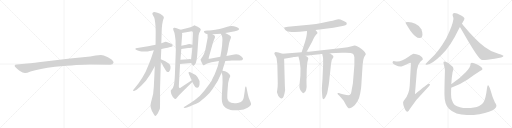
t = 0.00 s
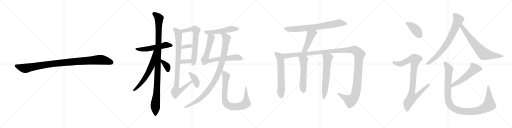
t = 4.26 s
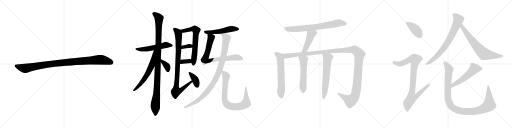
t = 8.52 s
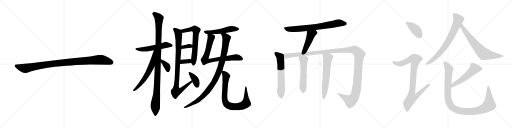
t = 12.78 s
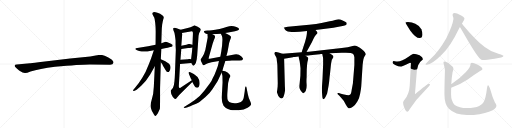
t = 17.04 s
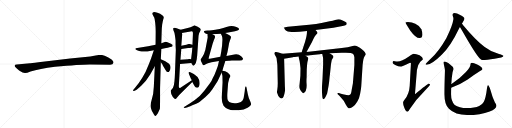
t = 21.30 s

The animated SVG that drew these frames (rendered in a browser with its animation timeline set to each time). Animation: 26 CSS @keyframes rules; one cycle of 21.30 s.

<svg version="1.1" viewBox="0 0 4096 1024" xmlns="http://www.w3.org/2000/svg">
  <g stroke="lightgray" stroke-dasharray="1,1" stroke-width="1" transform="scale(4, 4)">
    <line x1="0" y1="0" x2="256" y2="256"></line>
    <line x1="256" y1="0" x2="0" y2="256"></line>
    <line x1="128" y1="0" x2="128" y2="256"></line>
    <line x1="0" y1="128" x2="256" y2="128"></line>
    <line x1="256" y1="0" x2="512" y2="256"></line>
    <line x1="512" y1="0" x2="256" y2="256"></line>
    <line x1="384" y1="0" x2="384" y2="256"></line>
    <line x1="256" y1="128" x2="512" y2="128"></line>
    <line x1="512" y1="0" x2="768" y2="256"></line>
    <line x1="768" y1="0" x2="512" y2="256"></line>
    <line x1="640" y1="0" x2="640" y2="256"></line>
    <line x1="512" y1="128" x2="768" y2="128"></line>
    <line x1="768" y1="0" x2="1024" y2="256"></line>
    <line x1="1024" y1="0" x2="768" y2="256"></line>
    <line x1="896" y1="0" x2="896" y2="256"></line>
    <line x1="768" y1="128" x2="1024" y2="128"></line>
  </g>
<g transform="scale(1, -1) translate(0, -850)">
   <style type="text/css">
    @keyframes keyframes0 {
      from {
       stroke: black;
       stroke-dashoffset: 1030;
       stroke-width: 128;
       }
       77% {
       animation-timing-function: step-end;
       stroke: black;
       stroke-dashoffset: 0;
       stroke-width: 128;
       }
       to {
       stroke: black;
       stroke-width: 1024;
       }
       }
       #make-me-a-hanzi-animation-0 {
         animation: keyframes0 1.088216s both;
         animation-delay: 0.000000s;
         animation-timing-function: linear;
       }
    @keyframes keyframes1 {
      from {
       stroke: black;
       stroke-dashoffset: 543;
       stroke-width: 128;
       }
       64% {
       animation-timing-function: step-end;
       stroke: black;
       stroke-dashoffset: 0;
       stroke-width: 128;
       }
       to {
       stroke: black;
       stroke-width: 1024;
       }
       }
       #make-me-a-hanzi-animation-1 {
         animation: keyframes1 0.691895s both;
         animation-delay: 1.088216s;
         animation-timing-function: linear;
       }
    @keyframes keyframes2 {
      from {
       stroke: black;
       stroke-dashoffset: 1080;
       stroke-width: 128;
       }
       78% {
       animation-timing-function: step-end;
       stroke: black;
       stroke-dashoffset: 0;
       stroke-width: 128;
       }
       to {
       stroke: black;
       stroke-width: 1024;
       }
       }
       #make-me-a-hanzi-animation-2 {
         animation: keyframes2 1.128906s both;
         animation-delay: 1.780111s;
         animation-timing-function: linear;
       }
    @keyframes keyframes3 {
      from {
       stroke: black;
       stroke-dashoffset: 621;
       stroke-width: 128;
       }
       67% {
       animation-timing-function: step-end;
       stroke: black;
       stroke-dashoffset: 0;
       stroke-width: 128;
       }
       to {
       stroke: black;
       stroke-width: 1024;
       }
       }
       #make-me-a-hanzi-animation-3 {
         animation: keyframes3 0.755371s both;
         animation-delay: 2.909017s;
         animation-timing-function: linear;
       }
    @keyframes keyframes4 {
      from {
       stroke: black;
       stroke-dashoffset: 362;
       stroke-width: 128;
       }
       54% {
       animation-timing-function: step-end;
       stroke: black;
       stroke-dashoffset: 0;
       stroke-width: 128;
       }
       to {
       stroke: black;
       stroke-width: 1024;
       }
       }
       #make-me-a-hanzi-animation-4 {
         animation: keyframes4 0.544596s both;
         animation-delay: 3.664388s;
         animation-timing-function: linear;
       }
    @keyframes keyframes5 {
      from {
       stroke: black;
       stroke-dashoffset: 654;
       stroke-width: 128;
       }
       68% {
       animation-timing-function: step-end;
       stroke: black;
       stroke-dashoffset: 0;
       stroke-width: 128;
       }
       to {
       stroke: black;
       stroke-width: 1024;
       }
       }
       #make-me-a-hanzi-animation-5 {
         animation: keyframes5 0.782227s both;
         animation-delay: 4.208984s;
         animation-timing-function: linear;
       }
    @keyframes keyframes6 {
      from {
       stroke: black;
       stroke-dashoffset: 338;
       stroke-width: 128;
       }
       52% {
       animation-timing-function: step-end;
       stroke: black;
       stroke-dashoffset: 0;
       stroke-width: 128;
       }
       to {
       stroke: black;
       stroke-width: 1024;
       }
       }
       #make-me-a-hanzi-animation-6 {
         animation: keyframes6 0.525065s both;
         animation-delay: 4.991211s;
         animation-timing-function: linear;
       }
    @keyframes keyframes7 {
      from {
       stroke: black;
       stroke-dashoffset: 339;
       stroke-width: 128;
       }
       52% {
       animation-timing-function: step-end;
       stroke: black;
       stroke-dashoffset: 0;
       stroke-width: 128;
       }
       to {
       stroke: black;
       stroke-width: 1024;
       }
       }
       #make-me-a-hanzi-animation-7 {
         animation: keyframes7 0.525879s both;
         animation-delay: 5.516276s;
         animation-timing-function: linear;
       }
    @keyframes keyframes8 {
      from {
       stroke: black;
       stroke-dashoffset: 916;
       stroke-width: 128;
       }
       75% {
       animation-timing-function: step-end;
       stroke: black;
       stroke-dashoffset: 0;
       stroke-width: 128;
       }
       to {
       stroke: black;
       stroke-width: 1024;
       }
       }
       #make-me-a-hanzi-animation-8 {
         animation: keyframes8 0.995443s both;
         animation-delay: 6.042155s;
         animation-timing-function: linear;
       }
    @keyframes keyframes9 {
      from {
       stroke: black;
       stroke-dashoffset: 376;
       stroke-width: 128;
       }
       55% {
       animation-timing-function: step-end;
       stroke: black;
       stroke-dashoffset: 0;
       stroke-width: 128;
       }
       to {
       stroke: black;
       stroke-width: 1024;
       }
       }
       #make-me-a-hanzi-animation-9 {
         animation: keyframes9 0.555990s both;
         animation-delay: 7.037598s;
         animation-timing-function: linear;
       }
    @keyframes keyframes10 {
      from {
       stroke: black;
       stroke-dashoffset: 524;
       stroke-width: 128;
       }
       63% {
       animation-timing-function: step-end;
       stroke: black;
       stroke-dashoffset: 0;
       stroke-width: 128;
       }
       to {
       stroke: black;
       stroke-width: 1024;
       }
       }
       #make-me-a-hanzi-animation-10 {
         animation: keyframes10 0.676432s both;
         animation-delay: 7.593588s;
         animation-timing-function: linear;
       }
    @keyframes keyframes11 {
      from {
       stroke: black;
       stroke-dashoffset: 773;
       stroke-width: 128;
       }
       72% {
       animation-timing-function: step-end;
       stroke: black;
       stroke-dashoffset: 0;
       stroke-width: 128;
       }
       to {
       stroke: black;
       stroke-width: 1024;
       }
       }
       #make-me-a-hanzi-animation-11 {
         animation: keyframes11 0.879069s both;
         animation-delay: 8.270020s;
         animation-timing-function: linear;
       }
    @keyframes keyframes12 {
      from {
       stroke: black;
       stroke-dashoffset: 994;
       stroke-width: 128;
       }
       76% {
       animation-timing-function: step-end;
       stroke: black;
       stroke-dashoffset: 0;
       stroke-width: 128;
       }
       to {
       stroke: black;
       stroke-width: 1024;
       }
       }
       #make-me-a-hanzi-animation-12 {
         animation: keyframes12 1.058919s both;
         animation-delay: 9.149089s;
         animation-timing-function: linear;
       }
    @keyframes keyframes13 {
      from {
       stroke: black;
       stroke-dashoffset: 821;
       stroke-width: 128;
       }
       73% {
       animation-timing-function: step-end;
       stroke: black;
       stroke-dashoffset: 0;
       stroke-width: 128;
       }
       to {
       stroke: black;
       stroke-width: 1024;
       }
       }
       #make-me-a-hanzi-animation-13 {
         animation: keyframes13 0.918132s both;
         animation-delay: 10.208008s;
         animation-timing-function: linear;
       }
    @keyframes keyframes14 {
      from {
       stroke: black;
       stroke-dashoffset: 744;
       stroke-width: 128;
       }
       71% {
       animation-timing-function: step-end;
       stroke: black;
       stroke-dashoffset: 0;
       stroke-width: 128;
       }
       to {
       stroke: black;
       stroke-width: 1024;
       }
       }
       #make-me-a-hanzi-animation-14 {
         animation: keyframes14 0.855469s both;
         animation-delay: 11.126140s;
         animation-timing-function: linear;
       }
    @keyframes keyframes15 {
      from {
       stroke: black;
       stroke-dashoffset: 460;
       stroke-width: 128;
       }
       60% {
       animation-timing-function: step-end;
       stroke: black;
       stroke-dashoffset: 0;
       stroke-width: 128;
       }
       to {
       stroke: black;
       stroke-width: 1024;
       }
       }
       #make-me-a-hanzi-animation-15 {
         animation: keyframes15 0.624349s both;
         animation-delay: 11.981609s;
         animation-timing-function: linear;
       }
    @keyframes keyframes16 {
      from {
       stroke: black;
       stroke-dashoffset: 620;
       stroke-width: 128;
       }
       67% {
       animation-timing-function: step-end;
       stroke: black;
       stroke-dashoffset: 0;
       stroke-width: 128;
       }
       to {
       stroke: black;
       stroke-width: 1024;
       }
       }
       #make-me-a-hanzi-animation-16 {
         animation: keyframes16 0.754557s both;
         animation-delay: 12.605958s;
         animation-timing-function: linear;
       }
    @keyframes keyframes17 {
      from {
       stroke: black;
       stroke-dashoffset: 1384;
       stroke-width: 128;
       }
       82% {
       animation-timing-function: step-end;
       stroke: black;
       stroke-dashoffset: 0;
       stroke-width: 128;
       }
       to {
       stroke: black;
       stroke-width: 1024;
       }
       }
       #make-me-a-hanzi-animation-17 {
         animation: keyframes17 1.376302s both;
         animation-delay: 13.360515s;
         animation-timing-function: linear;
       }
    @keyframes keyframes18 {
      from {
       stroke: black;
       stroke-dashoffset: 554;
       stroke-width: 128;
       }
       64% {
       animation-timing-function: step-end;
       stroke: black;
       stroke-dashoffset: 0;
       stroke-width: 128;
       }
       to {
       stroke: black;
       stroke-width: 1024;
       }
       }
       #make-me-a-hanzi-animation-18 {
         animation: keyframes18 0.700846s both;
         animation-delay: 14.736817s;
         animation-timing-function: linear;
       }
    @keyframes keyframes19 {
      from {
       stroke: black;
       stroke-dashoffset: 622;
       stroke-width: 128;
       }
       67% {
       animation-timing-function: step-end;
       stroke: black;
       stroke-dashoffset: 0;
       stroke-width: 128;
       }
       to {
       stroke: black;
       stroke-width: 1024;
       }
       }
       #make-me-a-hanzi-animation-19 {
         animation: keyframes19 0.756185s both;
         animation-delay: 15.437663s;
         animation-timing-function: linear;
       }
    @keyframes keyframes20 {
      from {
       stroke: black;
       stroke-dashoffset: 410;
       stroke-width: 128;
       }
       57% {
       animation-timing-function: step-end;
       stroke: black;
       stroke-dashoffset: 0;
       stroke-width: 128;
       }
       to {
       stroke: black;
       stroke-width: 1024;
       }
       }
       #make-me-a-hanzi-animation-20 {
         animation: keyframes20 0.583659s both;
         animation-delay: 16.193848s;
         animation-timing-function: linear;
       }
    @keyframes keyframes21 {
      from {
       stroke: black;
       stroke-dashoffset: 919;
       stroke-width: 128;
       }
       75% {
       animation-timing-function: step-end;
       stroke: black;
       stroke-dashoffset: 0;
       stroke-width: 128;
       }
       to {
       stroke: black;
       stroke-width: 1024;
       }
       }
       #make-me-a-hanzi-animation-21 {
         animation: keyframes21 0.997884s both;
         animation-delay: 16.777507s;
         animation-timing-function: linear;
       }
    @keyframes keyframes22 {
      from {
       stroke: black;
       stroke-dashoffset: 758;
       stroke-width: 128;
       }
       71% {
       animation-timing-function: step-end;
       stroke: black;
       stroke-dashoffset: 0;
       stroke-width: 128;
       }
       to {
       stroke: black;
       stroke-width: 1024;
       }
       }
       #make-me-a-hanzi-animation-22 {
         animation: keyframes22 0.866862s both;
         animation-delay: 17.775391s;
         animation-timing-function: linear;
       }
    @keyframes keyframes23 {
      from {
       stroke: black;
       stroke-dashoffset: 704;
       stroke-width: 128;
       }
       70% {
       animation-timing-function: step-end;
       stroke: black;
       stroke-dashoffset: 0;
       stroke-width: 128;
       }
       to {
       stroke: black;
       stroke-width: 1024;
       }
       }
       #make-me-a-hanzi-animation-23 {
         animation: keyframes23 0.822917s both;
         animation-delay: 18.642253s;
         animation-timing-function: linear;
       }
    @keyframes keyframes24 {
      from {
       stroke: black;
       stroke-dashoffset: 544;
       stroke-width: 128;
       }
       64% {
       animation-timing-function: step-end;
       stroke: black;
       stroke-dashoffset: 0;
       stroke-width: 128;
       }
       to {
       stroke: black;
       stroke-width: 1024;
       }
       }
       #make-me-a-hanzi-animation-24 {
         animation: keyframes24 0.692708s both;
         animation-delay: 19.465170s;
         animation-timing-function: linear;
       }
    @keyframes keyframes25 {
      from {
       stroke: black;
       stroke-dashoffset: 1101;
       stroke-width: 128;
       }
       78% {
       animation-timing-function: step-end;
       stroke: black;
       stroke-dashoffset: 0;
       stroke-width: 128;
       }
       to {
       stroke: black;
       stroke-width: 1024;
       }
       }
       #make-me-a-hanzi-animation-25 {
         animation: keyframes25 1.145996s both;
         animation-delay: 20.157878s;
         animation-timing-function: linear;
       }
</style>
<path d="M 719.0 335.0 L 881.0 332.0 Q 904.0 332.0 908.0 349.0 Q 908.0 354.0 907.0 356.0 Q 900.0 373.0 863.0 392.0 Q 826.0 411.0 807.0 411.0 Q 787.0 411.0 765.0 406.0 Q 743.0 401.0 722.0 399.0 L 561.0 382.0 L 308.0 353.0 Q 244.0 345.0 240.0 344.0 L 133.0 335.0 Q 119.0 334.0 118.0 328.0 Q 116.0 321.0 122.0 314.0 Q 127.0 307.0 153.0 286.0 Q 186.0 265.0 201.0 266.0 Q 215.0 266.0 244.0 278.0 Q 314.0 302.0 440.0 317.0 Q 639.0 335.0 719.0 335.0 Z" fill="lightgray"></path> 
<path d="M 1082.5 459.0 Q 1081.5 457.0 1096.5 448.0 Q 1111.5 439.0 1132.5 439.0 Q 1140.5 437.0 1160.5 438.0 Q 1180.5 438.0 1198.5 443.0 L 1230.5 448.0 L 1290.5 459.0 L 1328.5 467.0 Q 1342.5 469.0 1354.5 473.0 L 1371.5 477.0 Q 1380.5 479.0 1380.5 485.0 Q 1385.5 496.0 1349.5 509.0 Q 1328.5 517.0 1319.5 515.0 Q 1310.5 513.0 1290.5 505.0 L 1244.5 493.0 L 1184.5 480.0 L 1098.5 467.0 Q 1082.5 467.0 1082.5 459.0 Z" fill="lightgray"></path> 
<path d="M 1238.5 320.0 L 1230.5 157.0 Q 1228.5 97.0 1213.5 52.0 Q 1199.5 6.0 1206.5 -11.0 L 1214.5 -35.0 L 1231.5 -66.0 Q 1238.5 -79.0 1242.5 -77.0 Q 1246.5 -77.0 1252.5 -69.0 Q 1261.5 -61.0 1265.5 -50.0 L 1274.5 -30.0 Q 1278.5 -23.0 1279.5 -15.0 Q 1280.5 -7.0 1280.5 77.0 L 1280.5 145.0 L 1286.5 353.0 L 1286.5 376.0 L 1290.5 459.0 L 1290.5 505.0 L 1293.5 600.0 Q 1293.5 623.0 1297.5 654.0 Q 1302.5 685.0 1306.5 696.0 Q 1311.5 707.0 1310.5 713.0 Q 1310.5 718.0 1300.5 727.0 Q 1281.5 741.0 1259.5 748.0 Q 1238.5 755.0 1227.5 753.0 Q 1212.5 747.0 1223.5 729.0 L 1234.5 709.0 Q 1237.5 702.0 1241.5 669.0 Q 1245.5 635.0 1245.5 599.0 L 1244.5 493.0 L 1238.5 320.0 Z" fill="lightgray"></path> 
<path d="M 1230.5 448.0 L 1208.5 383.0 L 1190.5 337.0 Q 1166.5 273.0 1139.5 231.0 Q 1113.5 188.0 1080.5 149.0 L 1068.5 135.0 Q 1063.5 129.0 1065.5 124.0 Q 1067.5 119.0 1076.5 124.0 L 1089.5 131.0 Q 1098.5 135.0 1131.5 166.0 Q 1165.5 197.0 1201.5 255.0 L 1238.5 320.0 C 1328.5 479.0 1240.5 476.0 1230.5 448.0 Z" fill="lightgray"></path> 
<path d="M 1286.5 353.0 L 1298.5 337.0 Q 1301.5 329.0 1313.5 309.0 Q 1325.5 288.0 1328.5 285.0 Q 1332.5 275.0 1342.5 275.0 Q 1348.5 273.0 1350.5 275.0 Q 1353.5 276.0 1360.5 290.0 Q 1371.5 322.0 1352.5 341.0 L 1322.5 361.0 L 1286.5 376.0 C 1261.5 386.0 1268.5 377.0 1286.5 353.0 Z" fill="lightgray"></path> 
<path d="M 1530.5 347.0 L 1537.5 334.0 Q 1541.5 325.0 1545.5 325.0 Q 1549.5 324.0 1557.5 332.0 Q 1569.5 347.0 1573.5 375.0 L 1577.5 407.0 L 1588.5 565.0 L 1592.5 583.0 Q 1593.5 589.0 1598.5 595.0 Q 1606.5 612.0 1606.5 614.0 Q 1606.5 624.0 1581.5 636.0 Q 1557.5 648.0 1556.5 648.0 Q 1535.5 637.0 1523.5 633.0 L 1501.5 626.0 L 1444.5 613.0 C 1415.5 606.0 1425.5 582.0 1455.5 587.0 L 1512.5 597.0 Q 1535.5 602.0 1539.5 599.0 Q 1543.5 595.0 1543.5 583.0 L 1539.5 492.0 L 1538.5 471.0 L 1535.5 432.0 L 1528.5 376.0 L 1530.5 347.0 Z" fill="lightgray"></path> 
<path d="M 1450.5 458.0 L 1504.5 467.0 Q 1516.5 467.0 1538.5 471.0 C 1568.5 476.0 1567.5 483.0 1539.5 492.0 L 1524.5 497.0 L 1512.5 499.0 L 1490.5 493.0 L 1450.5 485.0 C 1421.5 479.0 1420.5 453.0 1450.5 458.0 Z" fill="lightgray"></path> 
<path d="M 1440.5 339.0 L 1530.5 347.0 C 1560.5 350.0 1557.5 370.0 1528.5 376.0 L 1512.5 379.0 Q 1508.5 377.0 1504.5 377.0 L 1443.5 373.0 C 1413.5 371.0 1410.5 336.0 1440.5 339.0 Z" fill="lightgray"></path> 
<path d="M 1534.5 209.0 L 1446.5 151.0 Q 1430.5 139.0 1430.5 161.0 L 1440.5 339.0 L 1443.5 373.0 L 1450.5 458.0 L 1450.5 485.0 L 1457.5 577.0 L 1455.5 587.0 C 1454.5 609.0 1454.5 609.0 1444.5 613.0 L 1413.5 625.0 Q 1399.5 630.0 1394.5 628.0 Q 1380.5 627.0 1386.5 611.0 L 1394.5 590.0 Q 1398.5 577.0 1404.5 527.0 L 1404.5 493.0 L 1406.5 451.0 L 1399.5 261.0 Q 1396.5 180.0 1387.5 159.0 Q 1384.5 146.0 1374.5 136.0 L 1366.5 126.0 Q 1364.5 123.0 1366.5 118.0 Q 1366.5 96.0 1381.5 77.0 Q 1396.5 58.0 1402.5 59.0 Q 1408.5 60.0 1413.5 67.0 L 1433.5 91.0 L 1538.5 194.0 C 1559.5 215.0 1559.5 226.0 1534.5 209.0 Z" fill="lightgray"></path> 
<path d="M 1577.5 149.0 Q 1585.5 149.0 1590.5 157.0 Q 1595.5 164.0 1596.5 176.0 Q 1603.5 241.0 1522.5 273.0 Q 1512.5 274.0 1509.5 273.0 Q 1506.5 268.0 1510.5 261.0 L 1526.5 223.0 L 1534.5 209.0 L 1538.5 194.0 L 1552.5 169.0 Q 1560.5 154.0 1567.5 151.0 Q 1573.5 151.0 1577.5 149.0 Z" fill="lightgray"></path> 
<path d="M 1801.5 587.0 L 1826.5 590.0 L 1879.5 601.0 Q 1912.5 607.0 1912.5 619.0 Q 1912.5 625.0 1891.5 634.0 Q 1870.5 642.0 1852.5 642.0 Q 1835.5 641.0 1811.5 634.0 Q 1788.5 626.0 1756.5 619.0 Q 1681.5 607.0 1660.5 607.0 L 1642.5 604.0 Q 1634.5 603.0 1631.5 600.0 Q 1630.5 597.0 1634.5 591.0 Q 1640.5 584.0 1660.5 577.0 L 1700.5 576.0 L 1766.5 581.0 L 1801.5 587.0 Z" fill="lightgray"></path> 
<path d="M 1802.5 363.0 L 1830.5 365.0 Q 1834.5 364.0 1854.5 366.0 L 1917.5 366.0 Q 1941.5 366.0 1944.5 379.0 Q 1946.5 384.0 1931.5 399.0 Q 1907.5 422.0 1874.5 415.0 L 1811.5 403.0 L 1762.5 397.0 L 1678.5 380.0 Q 1670.5 379.0 1668.5 381.0 L 1672.5 399.0 L 1690.5 463.0 Q 1702.5 510.0 1711.5 530.0 Q 1720.5 549.0 1720.5 556.0 Q 1721.5 568.0 1700.5 576.0 C 1674.5 591.0 1659.5 599.0 1660.5 577.0 L 1660.5 563.0 Q 1663.5 555.0 1658.5 534.0 L 1642.5 451.0 Q 1632.5 415.0 1619.5 396.0 L 1604.5 374.0 Q 1603.5 370.0 1611.5 355.0 L 1618.5 341.0 Q 1623.5 329.0 1627.5 329.0 Q 1629.5 328.0 1638.5 333.0 Q 1647.5 338.0 1663.5 344.0 L 1692.5 352.0 L 1751.5 362.0 L 1802.5 363.0 Z" fill="lightgray"></path> 
<path d="M 1779.5 285.0 L 1784.5 305.0 L 1802.5 363.0 L 1811.5 403.0 L 1819.5 432.0 L 1828.5 480.0 Q 1830.5 505.0 1839.5 527.0 Q 1848.5 549.0 1848.5 554.0 Q 1848.5 559.0 1835.5 568.0 Q 1823.5 577.0 1801.5 587.0 C 1774.5 600.0 1753.5 608.0 1766.5 581.0 L 1774.5 564.0 Q 1779.5 554.0 1779.5 532.0 L 1776.5 485.0 Q 1771.5 451.0 1770.5 440.0 L 1762.5 397.0 L 1751.5 362.0 L 1746.5 339.0 Q 1744.5 326.0 1729.5 287.0 Q 1715.5 248.0 1702.5 227.0 Q 1691.5 199.0 1679.5 184.0 L 1634.5 125.0 Q 1600.5 80.0 1558.5 51.0 L 1517.5 22.0 L 1472.5 -5.0 Q 1466.5 -7.0 1470.5 -10.0 Q 1475.5 -14.0 1478.5 -13.0 L 1494.5 -9.0 Q 1503.5 -8.0 1538.5 8.0 Q 1574.5 23.0 1589.5 31.0 Q 1604.5 39.0 1641.5 72.0 Q 1678.5 105.0 1700.5 139.0 Q 1723.5 173.0 1741.5 202.0 L 1772.5 269.0 L 1779.5 285.0 Z" fill="lightgray"></path> 
<path d="M 1772.5 269.0 L 1775.5 258.0 Q 1778.5 250.0 1779.5 240.0 L 1780.5 191.0 L 1774.5 83.0 Q 1771.5 31.0 1788.5 5.0 Q 1802.5 -11.0 1814.5 -18.0 Q 1827.5 -25.0 1845.5 -29.0 Q 1864.5 -33.0 1908.5 -31.0 Q 1953.5 -29.0 1980.5 -12.0 Q 2008.5 5.0 2008.5 16.0 Q 2008.5 27.0 2002.5 39.0 Q 1996.5 51.0 1990.5 66.0 L 1982.5 97.0 L 1972.5 149.0 Q 1970.5 157.0 1966.5 158.0 Q 1964.5 162.0 1960.5 147.0 L 1957.5 118.0 L 1952.5 87.0 Q 1950.5 70.0 1945.5 56.0 Q 1941.5 41.0 1926.5 35.0 Q 1911.5 27.0 1889.5 25.0 Q 1867.5 23.0 1849.5 28.0 Q 1831.5 32.0 1823.5 46.0 Q 1815.5 60.0 1819.5 114.0 L 1822.5 155.0 Q 1823.5 192.0 1834.5 225.0 L 1840.5 235.0 Q 1842.5 244.0 1840.5 249.0 Q 1839.5 254.0 1820.5 270.0 Q 1802.5 285.0 1779.5 285.0 C 1767.5 287.0 1767.5 287.0 1772.5 269.0 Z" fill="lightgray"></path> 
<path d="M 2524.0 610.0 L 2667.0 628.0 L 2719.0 638.0 Q 2769.0 649.0 2772.0 655.0 Q 2775.0 661.0 2773.0 668.0 Q 2772.0 674.0 2745.0 685.0 Q 2719.0 696.0 2709.0 696.0 Q 2699.0 696.0 2681.0 691.0 Q 2664.0 686.0 2637.0 681.0 L 2572.0 667.0 Q 2534.0 658.0 2473.0 653.0 L 2303.0 637.0 Q 2275.0 634.0 2273.0 630.0 Q 2272.0 626.0 2278.0 617.0 Q 2283.0 607.0 2294.0 603.0 Q 2312.0 592.0 2398.0 596.0 L 2456.0 602.0 L 2524.0 610.0 Z" fill="lightgray"></path> 
<path d="M 2452.0 435.0 L 2495.0 513.0 L 2509.0 542.0 Q 2517.0 562.0 2528.0 573.0 Q 2539.0 583.0 2540.0 587.0 Q 2542.0 591.0 2524.0 610.0 C 2504.0 632.0 2458.0 632.0 2456.0 602.0 L 2455.0 583.0 Q 2452.0 550.0 2432.0 490.0 L 2413.0 432.0 C 2404.0 403.0 2438.0 409.0 2452.0 435.0 Z" fill="lightgray"></path> 
<path d="M 2260.0 420.0 L 2228.0 430.0 L 2205.0 435.0 Q 2197.0 432.0 2195.0 427.0 Q 2193.0 421.0 2202.0 407.0 Q 2212.0 392.0 2213.0 382.0 L 2215.0 363.0 Q 2219.0 336.0 2219.0 327.0 L 2222.0 185.0 L 2221.0 156.0 L 2218.0 130.0 Q 2215.0 114.0 2216.0 111.0 Q 2226.0 76.0 2239.0 68.0 Q 2245.0 62.0 2253.0 62.0 Q 2270.0 62.0 2281.0 129.0 L 2279.0 160.0 L 2273.0 381.0 C 2272.0 411.0 2272.0 416.0 2260.0 420.0 Z" fill="lightgray"></path> 
<path d="M 2637.0 424.0 L 2734.0 428.0 Q 2812.0 432.0 2825.0 419.0 Q 2832.0 414.0 2835.0 393.0 L 2835.0 330.0 L 2823.0 183.0 L 2814.0 134.0 Q 2809.0 98.0 2802.0 94.0 Q 2796.0 90.0 2787.0 88.0 Q 2775.0 88.0 2752.0 94.0 Q 2730.0 100.0 2728.0 100.0 L 2710.0 106.0 Q 2702.0 108.0 2701.0 105.0 Q 2697.0 101.0 2704.0 94.0 L 2715.0 84.0 L 2741.0 55.0 Q 2743.0 55.0 2753.0 39.0 L 2766.0 15.0 Q 2784.0 -16.0 2794.0 -16.0 Q 2805.0 -20.0 2839.0 10.0 Q 2850.0 24.0 2861.0 42.0 Q 2873.0 60.0 2881.0 101.0 Q 2889.0 141.0 2890.0 161.0 L 2901.0 332.0 L 2904.0 355.0 Q 2904.0 359.0 2907.0 375.0 Q 2911.0 391.0 2918.0 402.0 Q 2925.0 412.0 2926.0 416.0 Q 2927.0 420.0 2919.0 432.0 Q 2912.0 443.0 2892.0 459.0 Q 2857.0 487.0 2836.0 487.0 L 2814.0 481.0 Q 2788.0 472.0 2734.0 466.0 L 2452.0 435.0 L 2413.0 432.0 L 2260.0 420.0 C 2230.0 418.0 2243.0 376.0 2273.0 381.0 L 2344.0 392.0 L 2347.0 394.0 L 2358.0 394.0 Q 2372.0 398.0 2388.0 398.0 L 2445.0 405.0 L 2465.0 407.0 Q 2472.0 406.0 2498.0 410.0 L 2558.0 417.0 Q 2559.0 418.0 2567.0 418.0 L 2578.0 419.0 L 2637.0 424.0 Z" fill="lightgray"></path> 
<path d="M 2388.0 398.0 L 2390.0 388.0 Q 2399.0 357.0 2400.0 341.0 L 2404.0 304.0 L 2403.0 244.0 L 2396.0 172.0 Q 2393.0 150.0 2399.0 138.0 Q 2400.0 133.0 2411.0 118.0 Q 2423.0 103.0 2426.0 104.0 Q 2459.0 116.0 2452.0 189.0 Q 2451.0 206.0 2453.0 232.0 L 2454.0 297.0 L 2457.0 337.0 Q 2459.0 357.0 2463.0 368.0 Q 2467.0 379.0 2466.0 386.0 Q 2464.0 395.0 2445.0 405.0 C 2419.0 420.0 2382.0 427.0 2388.0 398.0 Z" fill="lightgray"></path> 
<path d="M 2578.0 419.0 L 2584.0 391.0 Q 2585.0 389.0 2585.0 367.0 L 2585.0 334.0 L 2580.0 220.0 L 2575.0 146.0 Q 2575.0 120.0 2576.0 111.0 L 2578.0 85.0 Q 2579.0 57.0 2590.0 57.0 Q 2598.0 61.0 2608.0 83.0 L 2617.0 103.0 Q 2631.0 171.0 2634.0 205.0 Q 2637.0 239.0 2640.0 260.0 L 2648.0 338.0 L 2654.0 370.0 L 2662.0 384.0 Q 2669.0 394.0 2667.0 399.0 Q 2667.0 405.0 2658.0 411.0 L 2637.0 424.0 C 2611.0 440.0 2572.0 448.0 2578.0 419.0 Z" fill="lightgray"></path> 
<path d="M 3263.5 674.0 Q 3243.5 674.0 3243.5 670.0 Q 3243.5 664.0 3281.5 607.0 Q 3325.5 546.0 3356.5 546.0 Q 3379.5 546.0 3379.5 574.0 Q 3379.5 595.0 3370.5 616.0 Q 3355.5 647.0 3322.5 661.0 Q 3295.5 672.0 3263.5 674.0 Z" fill="lightgray"></path> 
<path d="M 3308.5 421.0 Q 3301.5 421.0 3271.5 399.0 Q 3213.5 359.0 3180.5 358.0 Q 3173.5 358.0 3148.5 362.0 Q 3140.5 361.0 3140.5 349.0 Q 3140.5 343.0 3161.5 330.0 Q 3188.5 318.0 3203.5 318.0 Q 3213.5 318.0 3280.5 349.0 Q 3287.5 349.0 3287.5 345.0 L 3277.5 163.0 Q 3273.5 99.0 3237.5 54.0 Q 3224.5 38.0 3224.5 30.0 Q 3224.5 10.0 3234.5 -11.0 Q 3246.5 -43.0 3259.5 -43.0 Q 3267.5 -43.0 3278.5 -22.0 Q 3326.5 55.0 3398.5 125.0 Q 3440.5 168.0 3440.5 173.0 Q 3440.5 181.0 3427.5 181.0 Q 3421.5 181.0 3319.5 97.0 L 3335.5 290.0 Q 3339.5 331.0 3362.5 356.0 Q 3383.5 374.0 3383.5 377.0 Q 3383.5 392.0 3356.5 408.0 Q 3329.5 421.0 3308.5 421.0 Z" fill="lightgray"></path> 
<path d="M 3635.5 746.0 Q 3620.5 746.0 3620.5 733.0 Q 3620.5 731.0 3622.5 723.0 Q 3627.5 710.0 3627.5 698.0 Q 3620.5 644.0 3570.5 545.0 Q 3509.5 438.0 3441.5 376.0 Q 3404.5 341.0 3404.5 337.0 Q 3404.5 333.0 3415.5 333.0 Q 3453.5 333.0 3535.5 414.0 Q 3608.5 488.0 3670.5 619.0 Q 3674.5 626.0 3679.5 635.0 L 3695.5 662.0 Q 3701.5 672.0 3706.5 681.0 Q 3715.5 694.0 3715.5 702.0 Q 3715.5 714.0 3681.5 731.0 Q 3654.5 746.0 3635.5 746.0 Z" fill="lightgray"></path> 
<path d="M 3679.5 635.0 Q 3686.5 622.0 3698.5 602.0 Q 3802.5 419.0 3838.5 382.0 Q 3851.5 370.0 3859.5 370.0 Q 3893.5 370.0 3956.5 380.0 Q 4027.5 391.0 4027.5 402.0 Q 4027.5 408.0 3992.5 418.0 Q 3924.5 438.0 3877.5 475.0 Q 3807.5 526.0 3703.5 651.0 Q 3700.5 656.0 3695.5 662.0 C 3677.5 686.0 3664.5 661.0 3679.5 635.0 Z" fill="lightgray"></path> 
<path d="M 3775.5 349.0 Q 3770.5 349.0 3766.5 344.0 Q 3763.5 339.0 3763.5 333.0 Q 3763.5 314.0 3727.5 275.0 Q 3676.5 220.0 3612.5 179.0 L 3610.5 178.0 C 3584.5 162.0 3581.5 139.0 3609.5 149.0 Q 3681.5 173.0 3741.5 214.0 Q 3795.5 254.0 3840.5 282.0 Q 3859.5 291.0 3859.5 297.0 Q 3859.5 313.0 3817.5 334.0 Q 3789.5 349.0 3775.5 349.0 Z" fill="lightgray"></path> 
<path d="M 3610.5 178.0 Q 3613.5 235.0 3620.5 273.0 Q 3627.5 295.0 3627.5 301.0 Q 3627.5 317.0 3600.5 335.0 Q 3569.5 358.0 3555.5 358.0 Q 3547.5 358.0 3547.5 349.0 Q 3559.5 301.0 3559.5 286.0 Q 3555.5 166.0 3555.5 97.0 Q 3555.5 14.0 3591.5 -20.0 Q 3641.5 -70.0 3736.5 -70.0 Q 3845.5 -70.0 3917.5 -41.0 Q 3971.5 -20.0 3971.5 5.0 Q 3971.5 14.0 3958.5 32.0 Q 3940.5 69.0 3925.5 125.0 Q 3912.5 169.0 3903.5 169.0 Q 3899.5 169.0 3896.5 149.0 Q 3886.5 66.0 3869.5 34.0 Q 3860.5 16.0 3833.5 3.0 Q 3797.5 -14.0 3736.5 -14.0 Q 3671.5 -14.0 3637.5 11.0 Q 3608.5 41.0 3608.5 97.0 Q 3608.5 123.0 3609.5 149.0 L 3610.5 178.0 Z" fill="lightgray"></path> 
      <clipPath id="make-me-a-hanzi-clip-0">
      <path d="M 719.0 335.0 L 881.0 332.0 Q 904.0 332.0 908.0 349.0 Q 908.0 354.0 907.0 356.0 Q 900.0 373.0 863.0 392.0 Q 826.0 411.0 807.0 411.0 Q 787.0 411.0 765.0 406.0 Q 743.0 401.0 722.0 399.0 L 561.0 382.0 L 308.0 353.0 Q 244.0 345.0 240.0 344.0 L 133.0 335.0 Q 119.0 334.0 118.0 328.0 Q 116.0 321.0 122.0 314.0 Q 127.0 307.0 153.0 286.0 Q 186.0 265.0 201.0 266.0 Q 215.0 266.0 244.0 278.0 Q 314.0 302.0 440.0 317.0 Q 639.0 335.0 719.0 335.0 Z" fill="lightgray"></path>
      </clipPath>
      <path clip-path="url(#make-me-a-hanzi-clip-0)" d="M 128.0 323.0 L 199.0 303.0 L 414.0 340.0 L 791.0 372.0 L 840.0 367.0 L 892.0 350.0 " fill="none" id="make-me-a-hanzi-animation-0" stroke-dasharray="902 1804" stroke-linecap="round"></path>

      <clipPath id="make-me-a-hanzi-clip-1">
      <path d="M 1082.5 459.0 Q 1081.5 457.0 1096.5 448.0 Q 1111.5 439.0 1132.5 439.0 Q 1140.5 437.0 1160.5 438.0 Q 1180.5 438.0 1198.5 443.0 L 1230.5 448.0 L 1290.5 459.0 L 1328.5 467.0 Q 1342.5 469.0 1354.5 473.0 L 1371.5 477.0 Q 1380.5 479.0 1380.5 485.0 Q 1385.5 496.0 1349.5 509.0 Q 1328.5 517.0 1319.5 515.0 Q 1310.5 513.0 1290.5 505.0 L 1244.5 493.0 L 1184.5 480.0 L 1098.5 467.0 Q 1082.5 467.0 1082.5 459.0 Z" fill="lightgray"></path>
      </clipPath>
      <path clip-path="url(#make-me-a-hanzi-clip-1)" d="M 1087.5 460.0 L 1151.5 456.0 L 1324.5 491.0 L 1370.5 487.0 " fill="none" id="make-me-a-hanzi-animation-1" stroke-dasharray="415 830" stroke-linecap="round"></path>

      <clipPath id="make-me-a-hanzi-clip-2">
      <path d="M 1238.5 320.0 L 1230.5 157.0 Q 1228.5 97.0 1213.5 52.0 Q 1199.5 6.0 1206.5 -11.0 L 1214.5 -35.0 L 1231.5 -66.0 Q 1238.5 -79.0 1242.5 -77.0 Q 1246.5 -77.0 1252.5 -69.0 Q 1261.5 -61.0 1265.5 -50.0 L 1274.5 -30.0 Q 1278.5 -23.0 1279.5 -15.0 Q 1280.5 -7.0 1280.5 77.0 L 1280.5 145.0 L 1286.5 353.0 L 1286.5 376.0 L 1290.5 459.0 L 1290.5 505.0 L 1293.5 600.0 Q 1293.5 623.0 1297.5 654.0 Q 1302.5 685.0 1306.5 696.0 Q 1311.5 707.0 1310.5 713.0 Q 1310.5 718.0 1300.5 727.0 Q 1281.5 741.0 1259.5 748.0 Q 1238.5 755.0 1227.5 753.0 Q 1212.5 747.0 1223.5 729.0 L 1234.5 709.0 Q 1237.5 702.0 1241.5 669.0 Q 1245.5 635.0 1245.5 599.0 L 1244.5 493.0 L 1238.5 320.0 Z" fill="lightgray"></path>
      </clipPath>
      <path clip-path="url(#make-me-a-hanzi-clip-2)" d="M 1232.5 740.0 L 1257.5 722.0 L 1271.5 701.0 L 1260.5 257.0 L 1250.5 64.0 L 1242.5 16.0 L 1242.5 -66.0 " fill="none" id="make-me-a-hanzi-animation-2" stroke-dasharray="952 1904" stroke-linecap="round"></path>

      <clipPath id="make-me-a-hanzi-clip-3">
      <path d="M 1230.5 448.0 L 1208.5 383.0 L 1190.5 337.0 Q 1166.5 273.0 1139.5 231.0 Q 1113.5 188.0 1080.5 149.0 L 1068.5 135.0 Q 1063.5 129.0 1065.5 124.0 Q 1067.5 119.0 1076.5 124.0 L 1089.5 131.0 Q 1098.5 135.0 1131.5 166.0 Q 1165.5 197.0 1201.5 255.0 L 1238.5 320.0 C 1328.5 479.0 1240.5 476.0 1230.5 448.0 Z" fill="lightgray"></path>
      </clipPath>
      <path clip-path="url(#make-me-a-hanzi-clip-3)" d="M 1237.5 443.0 L 1213.5 326.0 L 1180.5 259.0 L 1140.5 199.0 L 1071.5 128.0 " fill="none" id="make-me-a-hanzi-animation-3" stroke-dasharray="493 986" stroke-linecap="round"></path>

      <clipPath id="make-me-a-hanzi-clip-4">
      <path d="M 1286.5 353.0 L 1298.5 337.0 Q 1301.5 329.0 1313.5 309.0 Q 1325.5 288.0 1328.5 285.0 Q 1332.5 275.0 1342.5 275.0 Q 1348.5 273.0 1350.5 275.0 Q 1353.5 276.0 1360.5 290.0 Q 1371.5 322.0 1352.5 341.0 L 1322.5 361.0 L 1286.5 376.0 C 1261.5 386.0 1268.5 377.0 1286.5 353.0 Z" fill="lightgray"></path>
      </clipPath>
      <path clip-path="url(#make-me-a-hanzi-clip-4)" d="M 1291.5 370.0 L 1336.5 321.0 L 1346.5 283.0 " fill="none" id="make-me-a-hanzi-animation-4" stroke-dasharray="234 468" stroke-linecap="round"></path>

      <clipPath id="make-me-a-hanzi-clip-5">
      <path d="M 1530.5 347.0 L 1537.5 334.0 Q 1541.5 325.0 1545.5 325.0 Q 1549.5 324.0 1557.5 332.0 Q 1569.5 347.0 1573.5 375.0 L 1577.5 407.0 L 1588.5 565.0 L 1592.5 583.0 Q 1593.5 589.0 1598.5 595.0 Q 1606.5 612.0 1606.5 614.0 Q 1606.5 624.0 1581.5 636.0 Q 1557.5 648.0 1556.5 648.0 Q 1535.5 637.0 1523.5 633.0 L 1501.5 626.0 L 1444.5 613.0 C 1415.5 606.0 1425.5 582.0 1455.5 587.0 L 1512.5 597.0 Q 1535.5 602.0 1539.5 599.0 Q 1543.5 595.0 1543.5 583.0 L 1539.5 492.0 L 1538.5 471.0 L 1535.5 432.0 L 1528.5 376.0 L 1530.5 347.0 Z" fill="lightgray"></path>
      </clipPath>
      <path clip-path="url(#make-me-a-hanzi-clip-5)" d="M 1452.5 609.0 L 1474.5 604.0 L 1546.5 620.0 L 1560.5 617.0 L 1570.5 607.0 L 1547.5 335.0 " fill="none" id="make-me-a-hanzi-animation-5" stroke-dasharray="526 1052" stroke-linecap="round"></path>

      <clipPath id="make-me-a-hanzi-clip-6">
      <path d="M 1450.5 458.0 L 1504.5 467.0 Q 1516.5 467.0 1538.5 471.0 C 1568.5 476.0 1567.5 483.0 1539.5 492.0 L 1524.5 497.0 L 1512.5 499.0 L 1490.5 493.0 L 1450.5 485.0 C 1421.5 479.0 1420.5 453.0 1450.5 458.0 Z" fill="lightgray"></path>
      </clipPath>
      <path clip-path="url(#make-me-a-hanzi-clip-6)" d="M 1456.5 465.0 L 1463.5 474.0 L 1486.5 479.0 L 1524.5 483.0 L 1530.5 477.0 " fill="none" id="make-me-a-hanzi-animation-6" stroke-dasharray="210 420" stroke-linecap="round"></path>

      <clipPath id="make-me-a-hanzi-clip-7">
      <path d="M 1440.5 339.0 L 1530.5 347.0 C 1560.5 350.0 1557.5 370.0 1528.5 376.0 L 1512.5 379.0 Q 1508.5 377.0 1504.5 377.0 L 1443.5 373.0 C 1413.5 371.0 1410.5 336.0 1440.5 339.0 Z" fill="lightgray"></path>
      </clipPath>
      <path clip-path="url(#make-me-a-hanzi-clip-7)" d="M 1447.5 344.0 L 1467.5 359.0 L 1512.5 362.0 L 1522.5 354.0 " fill="none" id="make-me-a-hanzi-animation-7" stroke-dasharray="211 422" stroke-linecap="round"></path>

      <clipPath id="make-me-a-hanzi-clip-8">
      <path d="M 1534.5 209.0 L 1446.5 151.0 Q 1430.5 139.0 1430.5 161.0 L 1440.5 339.0 L 1443.5 373.0 L 1450.5 458.0 L 1450.5 485.0 L 1457.5 577.0 L 1455.5 587.0 C 1454.5 609.0 1454.5 609.0 1444.5 613.0 L 1413.5 625.0 Q 1399.5 630.0 1394.5 628.0 Q 1380.5 627.0 1386.5 611.0 L 1394.5 590.0 Q 1398.5 577.0 1404.5 527.0 L 1404.5 493.0 L 1406.5 451.0 L 1399.5 261.0 Q 1396.5 180.0 1387.5 159.0 Q 1384.5 146.0 1374.5 136.0 L 1366.5 126.0 Q 1364.5 123.0 1366.5 118.0 Q 1366.5 96.0 1381.5 77.0 Q 1396.5 58.0 1402.5 59.0 Q 1408.5 60.0 1413.5 67.0 L 1433.5 91.0 L 1538.5 194.0 C 1559.5 215.0 1559.5 226.0 1534.5 209.0 Z" fill="lightgray"></path>
      </clipPath>
      <path clip-path="url(#make-me-a-hanzi-clip-8)" d="M 1394.5 618.0 L 1423.5 591.0 L 1428.5 572.0 L 1428.5 453.0 L 1409.5 120.0 L 1446.5 130.0 L 1531.5 200.0 " fill="none" id="make-me-a-hanzi-animation-8" stroke-dasharray="788 1576" stroke-linecap="round"></path>

      <clipPath id="make-me-a-hanzi-clip-9">
      <path d="M 1577.5 149.0 Q 1585.5 149.0 1590.5 157.0 Q 1595.5 164.0 1596.5 176.0 Q 1603.5 241.0 1522.5 273.0 Q 1512.5 274.0 1509.5 273.0 Q 1506.5 268.0 1510.5 261.0 L 1526.5 223.0 L 1534.5 209.0 L 1538.5 194.0 L 1552.5 169.0 Q 1560.5 154.0 1567.5 151.0 Q 1573.5 151.0 1577.5 149.0 Z" fill="lightgray"></path>
      </clipPath>
      <path clip-path="url(#make-me-a-hanzi-clip-9)" d="M 1516.5 268.0 L 1557.5 222.0 L 1575.5 166.0 " fill="none" id="make-me-a-hanzi-animation-9" stroke-dasharray="248 496" stroke-linecap="round"></path>

      <clipPath id="make-me-a-hanzi-clip-10">
      <path d="M 1801.5 587.0 L 1826.5 590.0 L 1879.5 601.0 Q 1912.5 607.0 1912.5 619.0 Q 1912.5 625.0 1891.5 634.0 Q 1870.5 642.0 1852.5 642.0 Q 1835.5 641.0 1811.5 634.0 Q 1788.5 626.0 1756.5 619.0 Q 1681.5 607.0 1660.5 607.0 L 1642.5 604.0 Q 1634.5 603.0 1631.5 600.0 Q 1630.5 597.0 1634.5 591.0 Q 1640.5 584.0 1660.5 577.0 L 1700.5 576.0 L 1766.5 581.0 L 1801.5 587.0 Z" fill="lightgray"></path>
      </clipPath>
      <path clip-path="url(#make-me-a-hanzi-clip-10)" d="M 1638.5 597.0 L 1705.5 593.0 L 1848.5 619.0 L 1904.5 618.0 " fill="none" id="make-me-a-hanzi-animation-10" stroke-dasharray="396 792" stroke-linecap="round"></path>

      <clipPath id="make-me-a-hanzi-clip-11">
      <path d="M 1802.5 363.0 L 1830.5 365.0 Q 1834.5 364.0 1854.5 366.0 L 1917.5 366.0 Q 1941.5 366.0 1944.5 379.0 Q 1946.5 384.0 1931.5 399.0 Q 1907.5 422.0 1874.5 415.0 L 1811.5 403.0 L 1762.5 397.0 L 1678.5 380.0 Q 1670.5 379.0 1668.5 381.0 L 1672.5 399.0 L 1690.5 463.0 Q 1702.5 510.0 1711.5 530.0 Q 1720.5 549.0 1720.5 556.0 Q 1721.5 568.0 1700.5 576.0 C 1674.5 591.0 1659.5 599.0 1660.5 577.0 L 1660.5 563.0 Q 1663.5 555.0 1658.5 534.0 L 1642.5 451.0 Q 1632.5 415.0 1619.5 396.0 L 1604.5 374.0 Q 1603.5 370.0 1611.5 355.0 L 1618.5 341.0 Q 1623.5 329.0 1627.5 329.0 Q 1629.5 328.0 1638.5 333.0 Q 1647.5 338.0 1663.5 344.0 L 1692.5 352.0 L 1751.5 362.0 L 1802.5 363.0 Z" fill="lightgray"></path>
      </clipPath>
      <path clip-path="url(#make-me-a-hanzi-clip-11)" d="M 1666.5 570.0 L 1689.5 548.0 L 1639.5 368.0 L 1666.5 362.0 L 1757.5 379.0 L 1884.5 392.0 L 1933.5 380.0 " fill="none" id="make-me-a-hanzi-animation-11" stroke-dasharray="645 1290" stroke-linecap="round"></path>

      <clipPath id="make-me-a-hanzi-clip-12">
      <path d="M 1779.5 285.0 L 1784.5 305.0 L 1802.5 363.0 L 1811.5 403.0 L 1819.5 432.0 L 1828.5 480.0 Q 1830.5 505.0 1839.5 527.0 Q 1848.5 549.0 1848.5 554.0 Q 1848.5 559.0 1835.5 568.0 Q 1823.5 577.0 1801.5 587.0 C 1774.5 600.0 1753.5 608.0 1766.5 581.0 L 1774.5 564.0 Q 1779.5 554.0 1779.5 532.0 L 1776.5 485.0 Q 1771.5 451.0 1770.5 440.0 L 1762.5 397.0 L 1751.5 362.0 L 1746.5 339.0 Q 1744.5 326.0 1729.5 287.0 Q 1715.5 248.0 1702.5 227.0 Q 1691.5 199.0 1679.5 184.0 L 1634.5 125.0 Q 1600.5 80.0 1558.5 51.0 L 1517.5 22.0 L 1472.5 -5.0 Q 1466.5 -7.0 1470.5 -10.0 Q 1475.5 -14.0 1478.5 -13.0 L 1494.5 -9.0 Q 1503.5 -8.0 1538.5 8.0 Q 1574.5 23.0 1589.5 31.0 Q 1604.5 39.0 1641.5 72.0 Q 1678.5 105.0 1700.5 139.0 Q 1723.5 173.0 1741.5 202.0 L 1772.5 269.0 L 1779.5 285.0 Z" fill="lightgray"></path>
      </clipPath>
      <path clip-path="url(#make-me-a-hanzi-clip-12)" d="M 1772.5 579.0 L 1799.5 564.0 L 1811.5 545.0 L 1802.5 479.0 L 1758.5 296.0 L 1719.5 208.0 L 1671.5 135.0 L 1622.5 80.0 L 1525.5 11.0 L 1475.5 -9.0 " fill="none" id="make-me-a-hanzi-animation-12" stroke-dasharray="866 1732" stroke-linecap="round"></path>

      <clipPath id="make-me-a-hanzi-clip-13">
      <path d="M 1772.5 269.0 L 1775.5 258.0 Q 1778.5 250.0 1779.5 240.0 L 1780.5 191.0 L 1774.5 83.0 Q 1771.5 31.0 1788.5 5.0 Q 1802.5 -11.0 1814.5 -18.0 Q 1827.5 -25.0 1845.5 -29.0 Q 1864.5 -33.0 1908.5 -31.0 Q 1953.5 -29.0 1980.5 -12.0 Q 2008.5 5.0 2008.5 16.0 Q 2008.5 27.0 2002.5 39.0 Q 1996.5 51.0 1990.5 66.0 L 1982.5 97.0 L 1972.5 149.0 Q 1970.5 157.0 1966.5 158.0 Q 1964.5 162.0 1960.5 147.0 L 1957.5 118.0 L 1952.5 87.0 Q 1950.5 70.0 1945.5 56.0 Q 1941.5 41.0 1926.5 35.0 Q 1911.5 27.0 1889.5 25.0 Q 1867.5 23.0 1849.5 28.0 Q 1831.5 32.0 1823.5 46.0 Q 1815.5 60.0 1819.5 114.0 L 1822.5 155.0 Q 1823.5 192.0 1834.5 225.0 L 1840.5 235.0 Q 1842.5 244.0 1840.5 249.0 Q 1839.5 254.0 1820.5 270.0 Q 1802.5 285.0 1779.5 285.0 C 1767.5 287.0 1767.5 287.0 1772.5 269.0 Z" fill="lightgray"></path>
      </clipPath>
      <path clip-path="url(#make-me-a-hanzi-clip-13)" d="M 1786.5 277.0 L 1809.5 241.0 L 1795.5 73.0 L 1799.5 41.0 L 1819.5 11.0 L 1850.5 -1.0 L 1879.5 -4.0 L 1928.5 2.0 L 1969.5 24.0 L 1965.5 151.0 " fill="none" id="make-me-a-hanzi-animation-13" stroke-dasharray="693 1386" stroke-linecap="round"></path>

      <clipPath id="make-me-a-hanzi-clip-14">
      <path d="M 2524.0 610.0 L 2667.0 628.0 L 2719.0 638.0 Q 2769.0 649.0 2772.0 655.0 Q 2775.0 661.0 2773.0 668.0 Q 2772.0 674.0 2745.0 685.0 Q 2719.0 696.0 2709.0 696.0 Q 2699.0 696.0 2681.0 691.0 Q 2664.0 686.0 2637.0 681.0 L 2572.0 667.0 Q 2534.0 658.0 2473.0 653.0 L 2303.0 637.0 Q 2275.0 634.0 2273.0 630.0 Q 2272.0 626.0 2278.0 617.0 Q 2283.0 607.0 2294.0 603.0 Q 2312.0 592.0 2398.0 596.0 L 2456.0 602.0 L 2524.0 610.0 Z" fill="lightgray"></path>
      </clipPath>
      <path clip-path="url(#make-me-a-hanzi-clip-14)" d="M 2280.0 625.0 L 2319.0 617.0 L 2386.0 619.0 L 2557.0 638.0 L 2706.0 666.0 L 2763.0 662.0 " fill="none" id="make-me-a-hanzi-animation-14" stroke-dasharray="616 1232" stroke-linecap="round"></path>

      <clipPath id="make-me-a-hanzi-clip-15">
      <path d="M 2452.0 435.0 L 2495.0 513.0 L 2509.0 542.0 Q 2517.0 562.0 2528.0 573.0 Q 2539.0 583.0 2540.0 587.0 Q 2542.0 591.0 2524.0 610.0 C 2504.0 632.0 2458.0 632.0 2456.0 602.0 L 2455.0 583.0 Q 2452.0 550.0 2432.0 490.0 L 2413.0 432.0 C 2404.0 403.0 2438.0 409.0 2452.0 435.0 Z" fill="lightgray"></path>
      </clipPath>
      <path clip-path="url(#make-me-a-hanzi-clip-15)" d="M 2532.0 588.0 L 2518.0 590.0 L 2487.0 572.0 L 2440.0 453.0 L 2419.0 438.0 " fill="none" id="make-me-a-hanzi-animation-15" stroke-dasharray="332 664" stroke-linecap="round"></path>

      <clipPath id="make-me-a-hanzi-clip-16">
      <path d="M 2260.0 420.0 L 2228.0 430.0 L 2205.0 435.0 Q 2197.0 432.0 2195.0 427.0 Q 2193.0 421.0 2202.0 407.0 Q 2212.0 392.0 2213.0 382.0 L 2215.0 363.0 Q 2219.0 336.0 2219.0 327.0 L 2222.0 185.0 L 2221.0 156.0 L 2218.0 130.0 Q 2215.0 114.0 2216.0 111.0 Q 2226.0 76.0 2239.0 68.0 Q 2245.0 62.0 2253.0 62.0 Q 2270.0 62.0 2281.0 129.0 L 2279.0 160.0 L 2273.0 381.0 C 2272.0 411.0 2272.0 416.0 2260.0 420.0 Z" fill="lightgray"></path>
      </clipPath>
      <path clip-path="url(#make-me-a-hanzi-clip-16)" d="M 2206.0 424.0 L 2238.0 398.0 L 2244.0 371.0 L 2251.0 76.0 " fill="none" id="make-me-a-hanzi-animation-16" stroke-dasharray="492 984" stroke-linecap="round"></path>

      <clipPath id="make-me-a-hanzi-clip-17">
      <path d="M 2637.0 424.0 L 2734.0 428.0 Q 2812.0 432.0 2825.0 419.0 Q 2832.0 414.0 2835.0 393.0 L 2835.0 330.0 L 2823.0 183.0 L 2814.0 134.0 Q 2809.0 98.0 2802.0 94.0 Q 2796.0 90.0 2787.0 88.0 Q 2775.0 88.0 2752.0 94.0 Q 2730.0 100.0 2728.0 100.0 L 2710.0 106.0 Q 2702.0 108.0 2701.0 105.0 Q 2697.0 101.0 2704.0 94.0 L 2715.0 84.0 L 2741.0 55.0 Q 2743.0 55.0 2753.0 39.0 L 2766.0 15.0 Q 2784.0 -16.0 2794.0 -16.0 Q 2805.0 -20.0 2839.0 10.0 Q 2850.0 24.0 2861.0 42.0 Q 2873.0 60.0 2881.0 101.0 Q 2889.0 141.0 2890.0 161.0 L 2901.0 332.0 L 2904.0 355.0 Q 2904.0 359.0 2907.0 375.0 Q 2911.0 391.0 2918.0 402.0 Q 2925.0 412.0 2926.0 416.0 Q 2927.0 420.0 2919.0 432.0 Q 2912.0 443.0 2892.0 459.0 Q 2857.0 487.0 2836.0 487.0 L 2814.0 481.0 Q 2788.0 472.0 2734.0 466.0 L 2452.0 435.0 L 2413.0 432.0 L 2260.0 420.0 C 2230.0 418.0 2243.0 376.0 2273.0 381.0 L 2344.0 392.0 L 2347.0 394.0 L 2358.0 394.0 Q 2372.0 398.0 2388.0 398.0 L 2445.0 405.0 L 2465.0 407.0 Q 2472.0 406.0 2498.0 410.0 L 2558.0 417.0 Q 2559.0 418.0 2567.0 418.0 L 2578.0 419.0 L 2637.0 424.0 Z" fill="lightgray"></path>
      </clipPath>
      <path clip-path="url(#make-me-a-hanzi-clip-17)" d="M 2268.0 415.0 L 2291.0 403.0 L 2649.0 442.0 L 2818.0 453.0 L 2850.0 445.0 L 2875.0 415.0 L 2858.0 186.0 L 2840.0 84.0 L 2823.0 58.0 L 2804.0 44.0 L 2706.0 100.0 " fill="none" id="make-me-a-hanzi-animation-17" stroke-dasharray="1256 2512" stroke-linecap="round"></path>

      <clipPath id="make-me-a-hanzi-clip-18">
      <path d="M 2388.0 398.0 L 2390.0 388.0 Q 2399.0 357.0 2400.0 341.0 L 2404.0 304.0 L 2403.0 244.0 L 2396.0 172.0 Q 2393.0 150.0 2399.0 138.0 Q 2400.0 133.0 2411.0 118.0 Q 2423.0 103.0 2426.0 104.0 Q 2459.0 116.0 2452.0 189.0 Q 2451.0 206.0 2453.0 232.0 L 2454.0 297.0 L 2457.0 337.0 Q 2459.0 357.0 2463.0 368.0 Q 2467.0 379.0 2466.0 386.0 Q 2464.0 395.0 2445.0 405.0 C 2419.0 420.0 2382.0 427.0 2388.0 398.0 Z" fill="lightgray"></path>
      </clipPath>
      <path clip-path="url(#make-me-a-hanzi-clip-18)" d="M 2396.0 394.0 L 2429.0 370.0 L 2424.0 163.0 L 2428.0 113.0 " fill="none" id="make-me-a-hanzi-animation-18" stroke-dasharray="426 852" stroke-linecap="round"></path>

      <clipPath id="make-me-a-hanzi-clip-19">
      <path d="M 2578.0 419.0 L 2584.0 391.0 Q 2585.0 389.0 2585.0 367.0 L 2585.0 334.0 L 2580.0 220.0 L 2575.0 146.0 Q 2575.0 120.0 2576.0 111.0 L 2578.0 85.0 Q 2579.0 57.0 2590.0 57.0 Q 2598.0 61.0 2608.0 83.0 L 2617.0 103.0 Q 2631.0 171.0 2634.0 205.0 Q 2637.0 239.0 2640.0 260.0 L 2648.0 338.0 L 2654.0 370.0 L 2662.0 384.0 Q 2669.0 394.0 2667.0 399.0 Q 2667.0 405.0 2658.0 411.0 L 2637.0 424.0 C 2611.0 440.0 2572.0 448.0 2578.0 419.0 Z" fill="lightgray"></path>
      </clipPath>
      <path clip-path="url(#make-me-a-hanzi-clip-19)" d="M 2586.0 413.0 L 2621.0 386.0 L 2590.0 66.0 " fill="none" id="make-me-a-hanzi-animation-19" stroke-dasharray="494 988" stroke-linecap="round"></path>

      <clipPath id="make-me-a-hanzi-clip-20">
      <path d="M 3263.5 674.0 Q 3243.5 674.0 3243.5 670.0 Q 3243.5 664.0 3281.5 607.0 Q 3325.5 546.0 3356.5 546.0 Q 3379.5 546.0 3379.5 574.0 Q 3379.5 595.0 3370.5 616.0 Q 3355.5 647.0 3322.5 661.0 Q 3295.5 672.0 3263.5 674.0 Z" fill="lightgray"></path>
      </clipPath>
      <path clip-path="url(#make-me-a-hanzi-clip-20)" d="M 3247.5 669.0 L 3324.5 615.0 L 3358.5 566.0 " fill="none" id="make-me-a-hanzi-animation-20" stroke-dasharray="282 564" stroke-linecap="round"></path>

      <clipPath id="make-me-a-hanzi-clip-21">
      <path d="M 3308.5 421.0 Q 3301.5 421.0 3271.5 399.0 Q 3213.5 359.0 3180.5 358.0 Q 3173.5 358.0 3148.5 362.0 Q 3140.5 361.0 3140.5 349.0 Q 3140.5 343.0 3161.5 330.0 Q 3188.5 318.0 3203.5 318.0 Q 3213.5 318.0 3280.5 349.0 Q 3287.5 349.0 3287.5 345.0 L 3277.5 163.0 Q 3273.5 99.0 3237.5 54.0 Q 3224.5 38.0 3224.5 30.0 Q 3224.5 10.0 3234.5 -11.0 Q 3246.5 -43.0 3259.5 -43.0 Q 3267.5 -43.0 3278.5 -22.0 Q 3326.5 55.0 3398.5 125.0 Q 3440.5 168.0 3440.5 173.0 Q 3440.5 181.0 3427.5 181.0 Q 3421.5 181.0 3319.5 97.0 L 3335.5 290.0 Q 3339.5 331.0 3362.5 356.0 Q 3383.5 374.0 3383.5 377.0 Q 3383.5 392.0 3356.5 408.0 Q 3329.5 421.0 3308.5 421.0 Z" fill="lightgray"></path>
      </clipPath>
      <path clip-path="url(#make-me-a-hanzi-clip-21)" d="M 3151.5 351.0 L 3176.5 341.0 L 3205.5 340.0 L 3276.5 374.0 L 3320.5 375.0 L 3294.5 107.0 L 3332.5 103.0 L 3340.5 94.0 L 3320.5 74.0 L 3291.5 66.0 L 3263.5 25.0 L 3258.5 -32.0 " fill="none" id="make-me-a-hanzi-animation-21" stroke-dasharray="791 1582" stroke-linecap="round"></path>

      <clipPath id="make-me-a-hanzi-clip-22">
      <path d="M 3635.5 746.0 Q 3620.5 746.0 3620.5 733.0 Q 3620.5 731.0 3622.5 723.0 Q 3627.5 710.0 3627.5 698.0 Q 3620.5 644.0 3570.5 545.0 Q 3509.5 438.0 3441.5 376.0 Q 3404.5 341.0 3404.5 337.0 Q 3404.5 333.0 3415.5 333.0 Q 3453.5 333.0 3535.5 414.0 Q 3608.5 488.0 3670.5 619.0 Q 3674.5 626.0 3679.5 635.0 L 3695.5 662.0 Q 3701.5 672.0 3706.5 681.0 Q 3715.5 694.0 3715.5 702.0 Q 3715.5 714.0 3681.5 731.0 Q 3654.5 746.0 3635.5 746.0 Z" fill="lightgray"></path>
      </clipPath>
      <path clip-path="url(#make-me-a-hanzi-clip-22)" d="M 3632.5 734.0 L 3667.5 693.0 L 3596.5 536.0 L 3513.5 421.0 L 3461.5 371.0 L 3410.5 336.0 " fill="none" id="make-me-a-hanzi-animation-22" stroke-dasharray="630 1260" stroke-linecap="round"></path>

      <clipPath id="make-me-a-hanzi-clip-23">
      <path d="M 3679.5 635.0 Q 3686.5 622.0 3698.5 602.0 Q 3802.5 419.0 3838.5 382.0 Q 3851.5 370.0 3859.5 370.0 Q 3893.5 370.0 3956.5 380.0 Q 4027.5 391.0 4027.5 402.0 Q 4027.5 408.0 3992.5 418.0 Q 3924.5 438.0 3877.5 475.0 Q 3807.5 526.0 3703.5 651.0 Q 3700.5 656.0 3695.5 662.0 C 3677.5 686.0 3664.5 661.0 3679.5 635.0 Z" fill="lightgray"></path>
      </clipPath>
      <path clip-path="url(#make-me-a-hanzi-clip-23)" d="M 3694.5 653.0 L 3701.5 628.0 L 3733.5 581.0 L 3816.5 476.0 L 3868.5 421.0 L 3965.5 402.0 L 4022.5 402.0 " fill="none" id="make-me-a-hanzi-animation-23" stroke-dasharray="576 1152" stroke-linecap="round"></path>

      <clipPath id="make-me-a-hanzi-clip-24">
      <path d="M 3775.5 349.0 Q 3770.5 349.0 3766.5 344.0 Q 3763.5 339.0 3763.5 333.0 Q 3763.5 314.0 3727.5 275.0 Q 3676.5 220.0 3612.5 179.0 L 3610.5 178.0 C 3584.5 162.0 3581.5 139.0 3609.5 149.0 Q 3681.5 173.0 3741.5 214.0 Q 3795.5 254.0 3840.5 282.0 Q 3859.5 291.0 3859.5 297.0 Q 3859.5 313.0 3817.5 334.0 Q 3789.5 349.0 3775.5 349.0 Z" fill="lightgray"></path>
      </clipPath>
      <path clip-path="url(#make-me-a-hanzi-clip-24)" d="M 3850.5 299.0 L 3795.5 301.0 L 3699.5 214.0 L 3624.5 169.0 L 3615.5 156.0 " fill="none" id="make-me-a-hanzi-animation-24" stroke-dasharray="416 832" stroke-linecap="round"></path>

      <clipPath id="make-me-a-hanzi-clip-25">
      <path d="M 3610.5 178.0 Q 3613.5 235.0 3620.5 273.0 Q 3627.5 295.0 3627.5 301.0 Q 3627.5 317.0 3600.5 335.0 Q 3569.5 358.0 3555.5 358.0 Q 3547.5 358.0 3547.5 349.0 Q 3559.5 301.0 3559.5 286.0 Q 3555.5 166.0 3555.5 97.0 Q 3555.5 14.0 3591.5 -20.0 Q 3641.5 -70.0 3736.5 -70.0 Q 3845.5 -70.0 3917.5 -41.0 Q 3971.5 -20.0 3971.5 5.0 Q 3971.5 14.0 3958.5 32.0 Q 3940.5 69.0 3925.5 125.0 Q 3912.5 169.0 3903.5 169.0 Q 3899.5 169.0 3896.5 149.0 Q 3886.5 66.0 3869.5 34.0 Q 3860.5 16.0 3833.5 3.0 Q 3797.5 -14.0 3736.5 -14.0 Q 3671.5 -14.0 3637.5 11.0 Q 3608.5 41.0 3608.5 97.0 Q 3608.5 123.0 3609.5 149.0 L 3610.5 178.0 Z" fill="lightgray"></path>
      </clipPath>
      <path clip-path="url(#make-me-a-hanzi-clip-25)" d="M 3557.5 348.0 L 3592.5 298.0 L 3581.5 115.0 L 3588.5 41.0 L 3607.5 3.0 L 3644.5 -25.0 L 3695.5 -40.0 L 3780.5 -40.0 L 3851.5 -26.0 L 3896.5 -3.0 L 3913.5 11.0 L 3910.5 131.0 L 3904.5 165.0 " fill="none" id="make-me-a-hanzi-animation-25" stroke-dasharray="973 1946" stroke-linecap="round"></path>

</g>
</svg>
